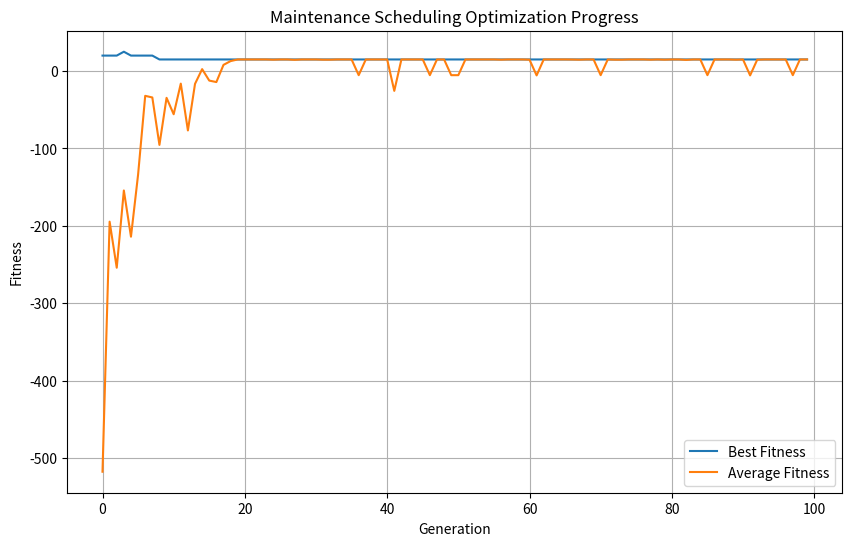
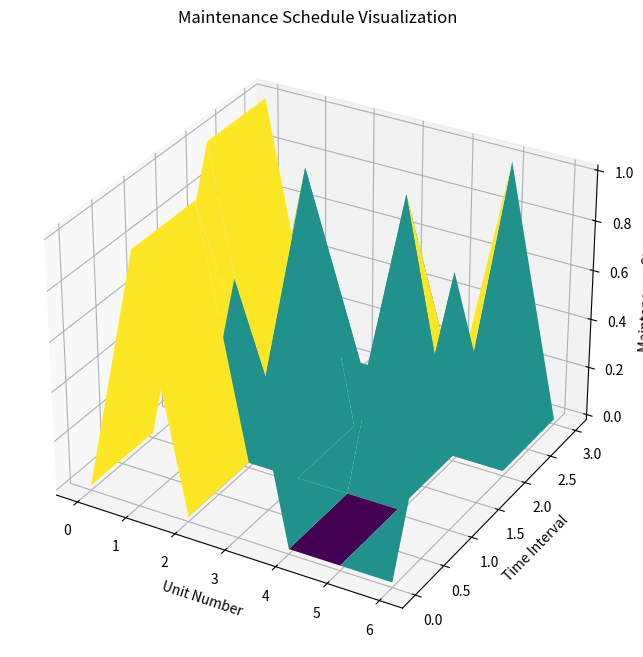
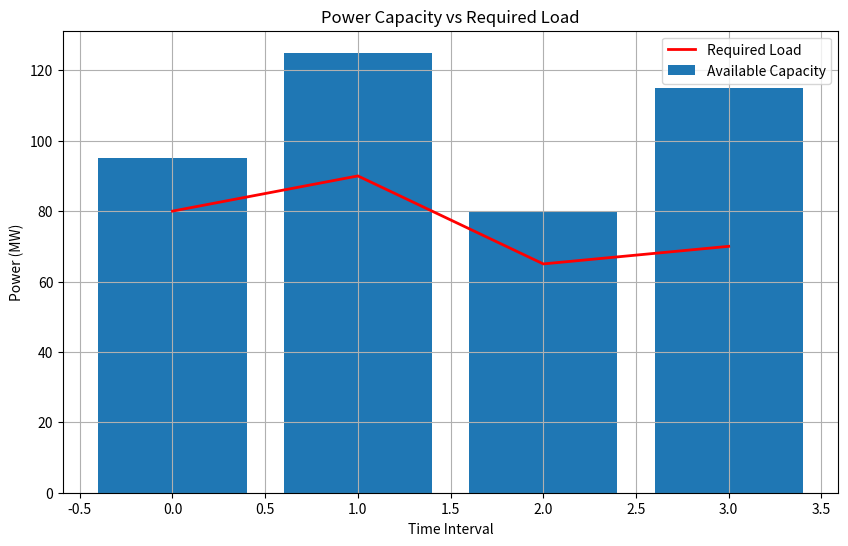

Write the Python code that produced these figures, in order.
import numpy as np
import matplotlib.pyplot as plt

class MaintenanceScheduler:
    def __init__(self):
        # Unit data: (capacity, maintenance_intervals_required)
        self.units = [
            (20, 2),  # Unit 1
            (15, 2),  # Unit 2
            (35, 1),  # Unit 3
            (40, 1),  # Unit 4
            (15, 1),  # Unit 5
            (15, 1),  # Unit 6
            (10, 1)   # Unit 7
        ]
        self.max_loads     = [80, 90, 65, 70]  # MW per interval
        self.num_intervals = 4
        
        # GA parameters
        self.population_size = 50
        self.num_generations = 100
        self.crossover_prob  = 0.9
        self.mutation_prob   = 0.01

    def create_initial_population(self):
        population = []
        for _ in range(self.population_size):
            chromosome = []
            for unit_idx, (_, maint_intervals) in enumerate(self.units):
                valid_schedules = self.get_valid_schedules(unit_idx)
                # Select a random schedule from valid options
                selected_schedule = valid_schedules[np.random.randint(len(valid_schedules))]
                chromosome.append(selected_schedule)
            population.append(chromosome)
        return np.array(population)


    def get_valid_schedules(self, unit_idx):
        maintenance_duration = self.units[unit_idx][1]
        if maintenance_duration == 2:
            return [[1,1,0,0], [0,1,1,0], [0,0,1,1]]
        else:  # maintenance_duration == 1
            return [[1,0,0,0], [0,1,0,0], [0,0,1,0], [0,0,0,1]]

    def calculate_fitness(self, chromosome):
        # Calculate available capacity per interval
        available_capacity = np.zeros(self.num_intervals)
        total_capacity = sum(unit[0] for unit in self.units)
        
        for interval in range(self.num_intervals):
            maintenance_units = []
            for unit_idx, (capacity, _) in enumerate(self.units):
                if chromosome[unit_idx][interval] == 1:
                    maintenance_units.append(capacity)
            
            available_capacity[interval] = total_capacity - sum(maintenance_units)
            
        # Calculate net reserve
        net_reserve = available_capacity - self.max_loads
        
        # Penalize negative reserves heavily
        if any(net_reserve < 0):
            return -1000
            
        # Objective is to maximize minimum reserve
        return min(net_reserve)

    def run(self):
        population = self.create_initial_population()
        best_fitness_history = []
        avg_fitness_history = []

        for generation in range(self.num_generations):
            # Evaluate fitness
            fitness_scores = [self.calculate_fitness(chrom) for chrom in population]
            
            # Store statistics
            best_fitness_history.append(max(fitness_scores))
            avg_fitness_history.append(np.mean(fitness_scores))
            
            # Selection
            selected_indices = self.selection(fitness_scores)
            population = population[selected_indices]
            
            # Crossover
            population = self.crossover(population)
            
            # Mutation
            population = self.mutation(population)
            
            if generation % 10 == 0:
                print(f"Generation {generation}: Best fitness = {max(fitness_scores)}")

        self.plot_results(best_fitness_history, avg_fitness_history)
        return population[np.argmax(fitness_scores)]

    def selection(self, fitness_scores):
        fitness_scores = np.array(fitness_scores)
        fitness_scores = fitness_scores - min(fitness_scores) + 1e-6
        probs = fitness_scores / sum(fitness_scores)
        return np.random.choice(
            len(fitness_scores), 
            size=len(fitness_scores), 
            p=probs
        )

    def crossover(self, population):
        new_population = []
        for i in range(0, len(population), 2):
            if i + 1 < len(population):
                if np.random.random() < self.crossover_prob:
                    cross_point = np.random.randint(1, len(self.units))
                    child1 = np.concatenate([population[i][:cross_point], population[i+1][cross_point:]])
                    child2 = np.concatenate([population[i+1][:cross_point], population[i][cross_point:]])
                    new_population.extend([child1, child2])
                    
                else:
                    new_population.extend([population[i], population[i+1]])
        return np.array(new_population)

    def mutation(self, population):
        for i in range(len(population)):
            if np.random.random() < self.mutation_prob:
                unit_to_mutate = np.random.randint(0, len(self.units))
                valid_schedules = self.get_valid_schedules(unit_to_mutate)
                # Select a random valid schedule
                selected_schedule = valid_schedules[np.random.randint(len(valid_schedules))]
                population[i][unit_to_mutate] = selected_schedule
        return population


    def plot_results(self, best_fitness, avg_fitness):
        plt.figure(figsize=(10, 6))
        plt.plot(best_fitness, label='Best Fitness')
        plt.plot(avg_fitness, label='Average Fitness')
        plt.xlabel('Generation')
        plt.ylabel('Fitness')
        plt.title('Maintenance Scheduling Optimization Progress')
        plt.legend()
        plt.grid(True)
        plt.show()
    
    def plot_maintenance_schedule(self, best_schedule):
        fig = plt.figure(figsize=(12, 8))
        ax = fig.add_subplot(111, projection='3d')
        
        x = np.arange(len(self.units))
        y = np.arange(self.num_intervals)
        X, Y = np.meshgrid(x, y)
        
        Z = np.array([schedule for schedule in best_schedule])
        
        ax.plot_surface(X, Y, Z.T, cmap='viridis')
        ax.set_xlabel('Unit Number')
        ax.set_ylabel('Time Interval')
        ax.set_zlabel('Maintenance Status')
        ax.set_title('Maintenance Schedule Visualization')
        plt.show()

    def plot_power_capacity(self, best_schedule):
        available_capacity = np.zeros(self.num_intervals)
        total_capacity = sum(unit[0] for unit in self.units)
        
        for interval in range(self.num_intervals):
            maintenance_units = []
            for unit_idx, (capacity, _) in enumerate(self.units):
                if best_schedule[unit_idx][interval] == 1:
                    maintenance_units.append(capacity)
            available_capacity[interval] = total_capacity - sum(maintenance_units)
        
        plt.figure(figsize=(10, 6))
        plt.bar(range(self.num_intervals), available_capacity, label='Available Capacity')
        plt.plot(range(self.num_intervals), self.max_loads, 'r-', label='Required Load', linewidth=2)
        plt.xlabel('Time Interval')
        plt.ylabel('Power (MW)')
        plt.title('Power Capacity vs Required Load')
        plt.legend()
        plt.grid(True)
        plt.show()


if __name__ == "__main__":
    scheduler = MaintenanceScheduler()
    best_schedule = scheduler.run()
    print("Best maintenance schedule found:")
    print(best_schedule)
    scheduler.plot_maintenance_schedule(best_schedule)
    scheduler.plot_power_capacity(best_schedule)

